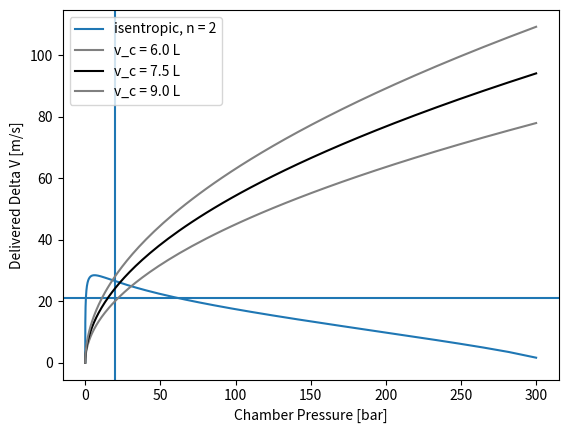

Write the Python code that produced this figure.
"""
Water chamber sizing class
[redacted]
"""
import numpy as np
from math import frexp
import matplotlib.pyplot as plt
# <editor-fold desc="CONSTANTS">
DENSITY_WATER = 998.
MASS_SYSTEM = 16.

RESERVOIR_PRESSURE = 300e5
RESERVOIR_VOLUME = 1.5/1e3
RESERVOIR_GAMMA = 1.4

CHAMBER_MAT_DENSITY = 2710.
CHAMBER_MAT_YIELD = 200E6
SAFETY_FACTOR = 2

SIGMA_ALLOW = CHAMBER_MAT_YIELD/SAFETY_FACTOR
C1 = CHAMBER_MAT_DENSITY / SIGMA_ALLOW * 1.5
# </editor-fold>


class WaterChamber:
    def __init__(self, pressure_reservoir=RESERVOIR_PRESSURE, volume_reservoir=RESERVOIR_VOLUME,
                 reservoir_gamma=RESERVOIR_GAMMA, density_water=DENSITY_WATER, mass_system=MASS_SYSTEM, c1=C1):
        self.pressure_reservoir = pressure_reservoir  # Pa
        self.volume_reservoir = volume_reservoir  # m3
        self.reservoir_gamma = reservoir_gamma  # -

        mantissa, exp = frexp(RESERVOIR_PRESSURE)
        self.pressure_plot_range = mantissa*np.logspace(-2, exp, 300, base=2)

        self.density_water = density_water  # kg/m3
        self.mass_system = mass_system  # kg
        self.c1 = c1

    def dV_from_PV(self, chamber_pressure, chamber_volume):
        # SI units
        # if chamber_pressure < 1e5:
        #     print(f'WARNING: chamber pressure low {chamber_pressure/1e5} bar')
        # if chamber_volume > 1.:
        #     print(f'WARNING: chamber volume high {chamber_pressure * 1e3} L')

        return np.sqrt(2*chamber_pressure/self.density_water) \
               * np.log(1 + self.density_water * chamber_volume/self.mass_system)

    def V_from_PdV(self, delta_velocity, chamber_pressure):
        # SI units
        # if chamber_pressure < 1e5:
        #     print(f'WARNING: chamber pressure low {chamber_pressure/1e5} bar')
        # if chamber_volume > 1:
        #     print(f'WARNING: chamber volume high {chamber_pressure * 1e3} L')

        return self.mass_system / self.density_water \
               * (np.exp(delta_velocity / np.sqrt(2 * chamber_pressure / self.density_water)) - 1)

    def plot_isentropic(self, discharges_per_reservoir=[1, 2, 3]):
        if type(discharges_per_reservoir) is not list:  # to list
            discharges_per_reservoir = [discharges_per_reservoir]
        capacity = self.pressure_reservoir * (self.volume_reservoir**self.reservoir_gamma)

        for n_discharge in discharges_per_reservoir:
            dv_list = []
            for chamber_pressure in self.pressure_plot_range:
                chamber_volume = (((self.pressure_reservoir/chamber_pressure)
                                  * (self.volume_reservoir**self.reservoir_gamma)
                                  - self.volume_reservoir**self.reservoir_gamma)/n_discharge)**(1/self.reservoir_gamma)
                dv_list.append(self.dV_from_PV(chamber_pressure, chamber_volume))
            plt.plot(self.pressure_plot_range/1e5, dv_list, label=f'isentropic, n = {n_discharge}')

    def get_isentropic(self, n_discharge):
        dv_list = []
        for chamber_pressure in self.pressure_plot_range:
            chamber_volume = (((self.pressure_reservoir/chamber_pressure)
                              * (self.volume_reservoir**self.reservoir_gamma)
                              - self.volume_reservoir**self.reservoir_gamma)/n_discharge)**(1/self.reservoir_gamma)
            dv_list.append(self.dV_from_PV(chamber_pressure, chamber_volume))
        return(dv_list, self.pressure_plot_range/1e5)

    def plot_single_reservoir(self, label):
        capacity = self.pressure_reservoir * (self.volume_reservoir**self.reservoir_gamma)

        dv_list = []
        for chamber_pressure in self.pressure_plot_range:
            chamber_volume = (capacity/chamber_pressure)**(1/self.reservoir_gamma)-self.volume_reservoir
            dv_list.append(self.dV_from_PV(chamber_pressure, chamber_volume))
        plt.plot(self.pressure_plot_range/1e5, dv_list, label=label)

    def plot_isoenthalpic(self, chamber_scaling=[0.5, 1, 2]):
        if type(chamber_scaling) is not list:
            chamber_scaling = [chamber_scaling]
        PV = self.pressure_reservoir*self.volume_reservoir

        for plot_counter, mass_factor in enumerate(chamber_scaling):
            PV_plot = PV*mass_factor
            mass = PV_plot * self.c1
            dv_list = []
            for chamber_pressure in self.pressure_plot_range:
                chamber_volume_plot = PV_plot/chamber_pressure
                dv_list.append(self.dV_from_PV(chamber_pressure, chamber_volume_plot))
            plt.plot(self.pressure_plot_range/1e5, dv_list,
                     label=f'const. v_c*p_c: m_c =  {mass*1E3} g')

    def plot_isochoric(self, chamber_volume, bounding_lines=[.8, 1, 1.2]):
        line_colors = ['grey', 'black', 'grey']
        if len(bounding_lines) == 1:
            line_colors = ['black']

        for plot_counter, volume_factor in enumerate(bounding_lines):
            dv_list = []
            for chamber_pressure in self.pressure_plot_range:
                chamber_volume_plot = volume_factor*chamber_volume
                dv_list.append(self.dV_from_PV(chamber_pressure, chamber_volume_plot))
            plt.plot(self.pressure_plot_range/1e5, dv_list,
                     label=f'v_c = {chamber_volume_plot*1E3} L',
                     color=line_colors[plot_counter])

    def show(self, title=''):
        plt.title(title)
        plt.xlabel('Chamber Pressure [bar]')
        plt.ylabel('Delivered Delta V [m/s]')
        plt.legend()
        plt.show()

if __name__ == '__main__':
    # volumes = [1.5, 3, 1.5]
    # pressures = [300, 300, 500]
    # for i, vol in enumerate(volumes):
    #     PB = WaterChamber(volume_reservoir=vol/1000, pressure_reservoir=pressures[i]*1E5)
    #     PB.plot_single_reservoir(f'v_r={vol} L, p_r={pressures[i]} bar')
    # PB.plot_isochoric(7.5E-3)
    # PB.show('')

    #
    PB = WaterChamber(volume_reservoir=1.44*124/88/1000, pressure_reservoir=310E5)
    plt.axvline(20)
    plt.axhline(21)
    PB.plot_isentropic([2])
    PB.plot_isochoric(7.5E-3)
    PB.show('')

    # PB = WaterChamber(volume_reservoir=7.5/1000, pressure_reservoir=300E5)
    # PB.plot_isentropic([1, 2, 8, 20])
    # PB.plot_isochoric(7.5E-3)
    # PB.show('')
    # print(C1*5*28.2*1E5/1000)

    # CC = WaterChamber(volume_reservoir=.5/1000, pressure_reservoir=80E5)
    # CC.plot_isentropic([1, 1, 1])
    # CC.plot_isochoric(5E-3)
    # CC.show('Combustion')

    # PB.plot_isoenthalpic([.5, 1, 2])
    # PB.plot_isochoric(5E-3)
    # PB.show('Combustion')







